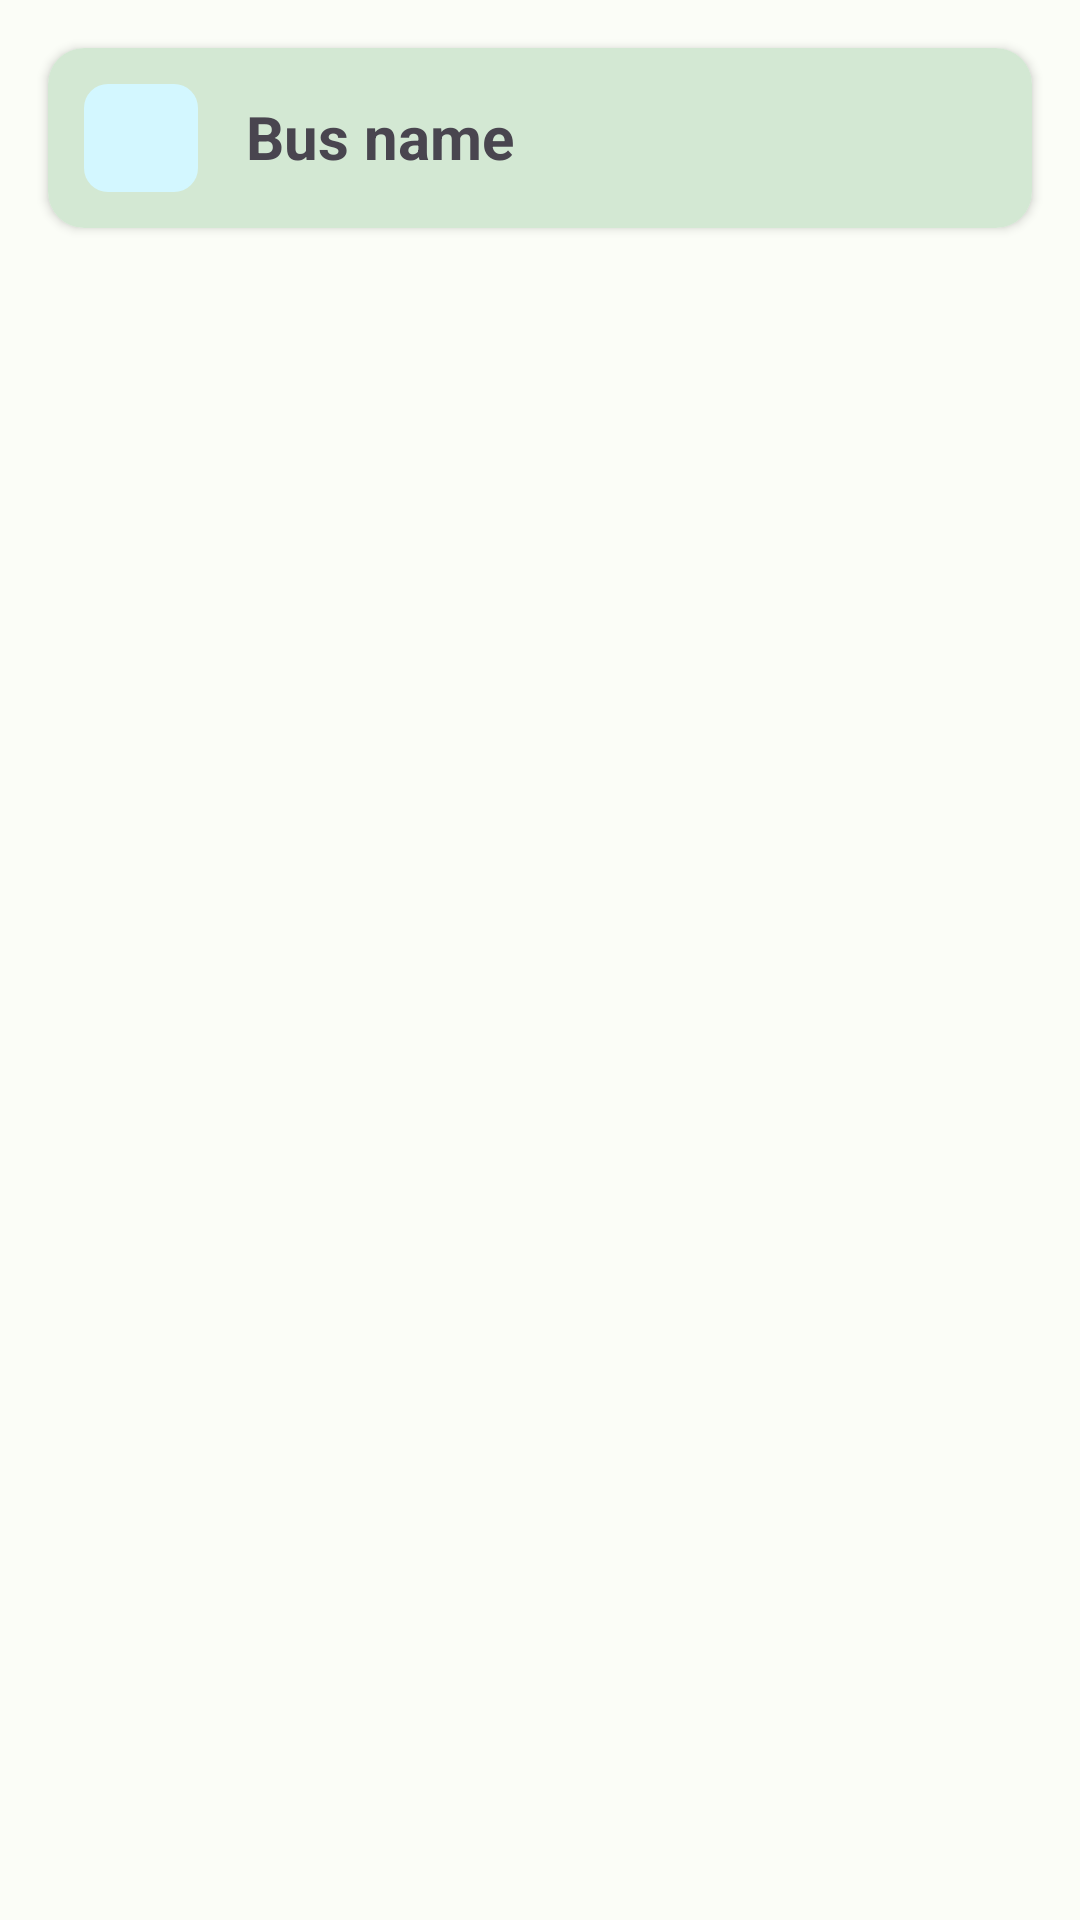

Produce the Android XML layout that renders to this screen, including the resource entries it uses.
<!-- AndroidManifest.xml: application theme Theme.BusRouteBD -->
<!-- res/layout/allbus_cardview.xml -->
<?xml version="1.0" encoding="utf-8"?>
<androidx.constraintlayout.widget.ConstraintLayout xmlns:android="http://schemas.android.com/apk/res/android"
    xmlns:app="http://schemas.android.com/apk/res-auto"
    xmlns:tools="http://schemas.android.com/tools"
    android:layout_width="match_parent"
    android:layout_height="match_parent">

    <androidx.cardview.widget.CardView
        android:layout_width="match_parent"
        android:layout_height="wrap_content"
        app:cardCornerRadius="12dp"
        android:layout_marginStart="16dp"
        android:layout_marginTop="16dp"
        android:layout_marginEnd="16dp"
        android:paddingBottom="12dp"
        app:layout_constraintEnd_toEndOf="parent"
        app:layout_constraintStart_toStartOf="parent"
        app:layout_constraintTop_toTopOf="parent">

        <androidx.constraintlayout.widget.ConstraintLayout
            android:layout_width="match_parent"
            android:layout_height="wrap_content"
            android:background="@color/md_theme_light_secondaryContainer"
            android:paddingBottom="12dp">

            <TextView
                android:id="@+id/busName2_TextView"
                android:layout_width="wrap_content"
                android:layout_height="wrap_content"
                android:layout_marginStart="16dp"
                android:layout_marginTop="16dp"
                android:text="Bus name"
                android:textSize="20sp"
                android:textStyle="bold"
                app:layout_constraintStart_toEndOf="@+id/rectangleBg"
                app:layout_constraintTop_toTopOf="parent" />

            <ImageView
                android:id="@+id/rectangleBg"
                android:layout_width="wrap_content"
                android:layout_height="wrap_content"
                android:layout_marginStart="12dp"
                android:layout_marginTop="12dp"
                app:layout_constraintStart_toStartOf="parent"
                app:layout_constraintTop_toTopOf="parent"
                app:srcCompat="@drawable/rectanglebuslogo" />

            <ImageView
                android:id="@+id/buslogo2"
                android:layout_width="wrap_content"
                android:layout_height="wrap_content"
                app:layout_constraintBottom_toBottomOf="@+id/rectangleBg"
                app:layout_constraintEnd_toEndOf="@+id/rectangleBg"
                app:layout_constraintStart_toStartOf="@+id/rectangleBg"
                app:layout_constraintTop_toTopOf="@+id/rectangleBg"
                app:srcCompat="@drawable/ic_round_directions_bus_24" />

        </androidx.constraintlayout.widget.ConstraintLayout>

    </androidx.cardview.widget.CardView>
</androidx.constraintlayout.widget.ConstraintLayout>
<!-- resources referenced by this layout -->
<resources>
  <color name="md_theme_light_secondaryContainer">#D3E8D3</color>
  <!-- drawable rectanglebuslogo (drawable) -->
  <vector xmlns:android="http://schemas.android.com/apk/res/android"
      android:width="38dp"
      android:height="36dp"
      android:viewportWidth="38"
      android:viewportHeight="36">
    <path
        android:pathData="M8,0L30,0A8,8 0,0 1,38 8L38,28A8,8 0,0 1,30 36L8,36A8,8 0,0 1,0 28L0,8A8,8 0,0 1,8 0z"
        android:fillColor="#D3F7FF"/>
  </vector>
  <color name="md_theme_light_primary">#026D37</color>
  <color name="md_theme_light_onPrimary">#FFFFFF</color>
  <color name="md_theme_light_secondary">#506352</color>
  <color name="md_theme_light_onSecondary">#FFFFFF</color>
  <color name="md_theme_light_primaryContainer">#9CF6B2</color>
  <color name="md_theme_light_onPrimaryContainer">#00210B</color>
  <color name="md_theme_light_onSecondaryContainer">#0D1F12</color>
  <color name="md_theme_light_tertiary">#3A656F</color>
  <color name="md_theme_light_onTertiary">#FFFFFF</color>
  <color name="md_theme_light_tertiaryContainer">#BEEAF5</color>
  <color name="md_theme_light_onTertiaryContainer">#001F25</color>
  <color name="md_theme_light_error">#BA1B1B</color>
  <color name="md_theme_light_errorContainer">#FFDAD4</color>
  <color name="md_theme_light_onError">#FFFFFF</color>
  <color name="md_theme_light_onErrorContainer">#410001</color>
  <color name="md_theme_light_background">#FBFDF7</color>
  <color name="md_theme_light_onBackground">#1A1C19</color>
  <color name="md_theme_light_surface">#FBFDF7</color>
  <color name="md_theme_light_onSurface">#1A1C19</color>
  <color name="md_theme_light_surfaceVariant">#DDE4DA</color>
  <color name="md_theme_light_onSurfaceVariant">#414941</color>
  <color name="md_theme_light_outline">#727971</color>
  <color name="md_theme_light_inverseOnSurface">#F0F1EC</color>
  <color name="md_theme_light_inverseSurface">#2F312E</color>
  <color name="md_theme_light_primaryInverse">#80D997</color>
</resources>
